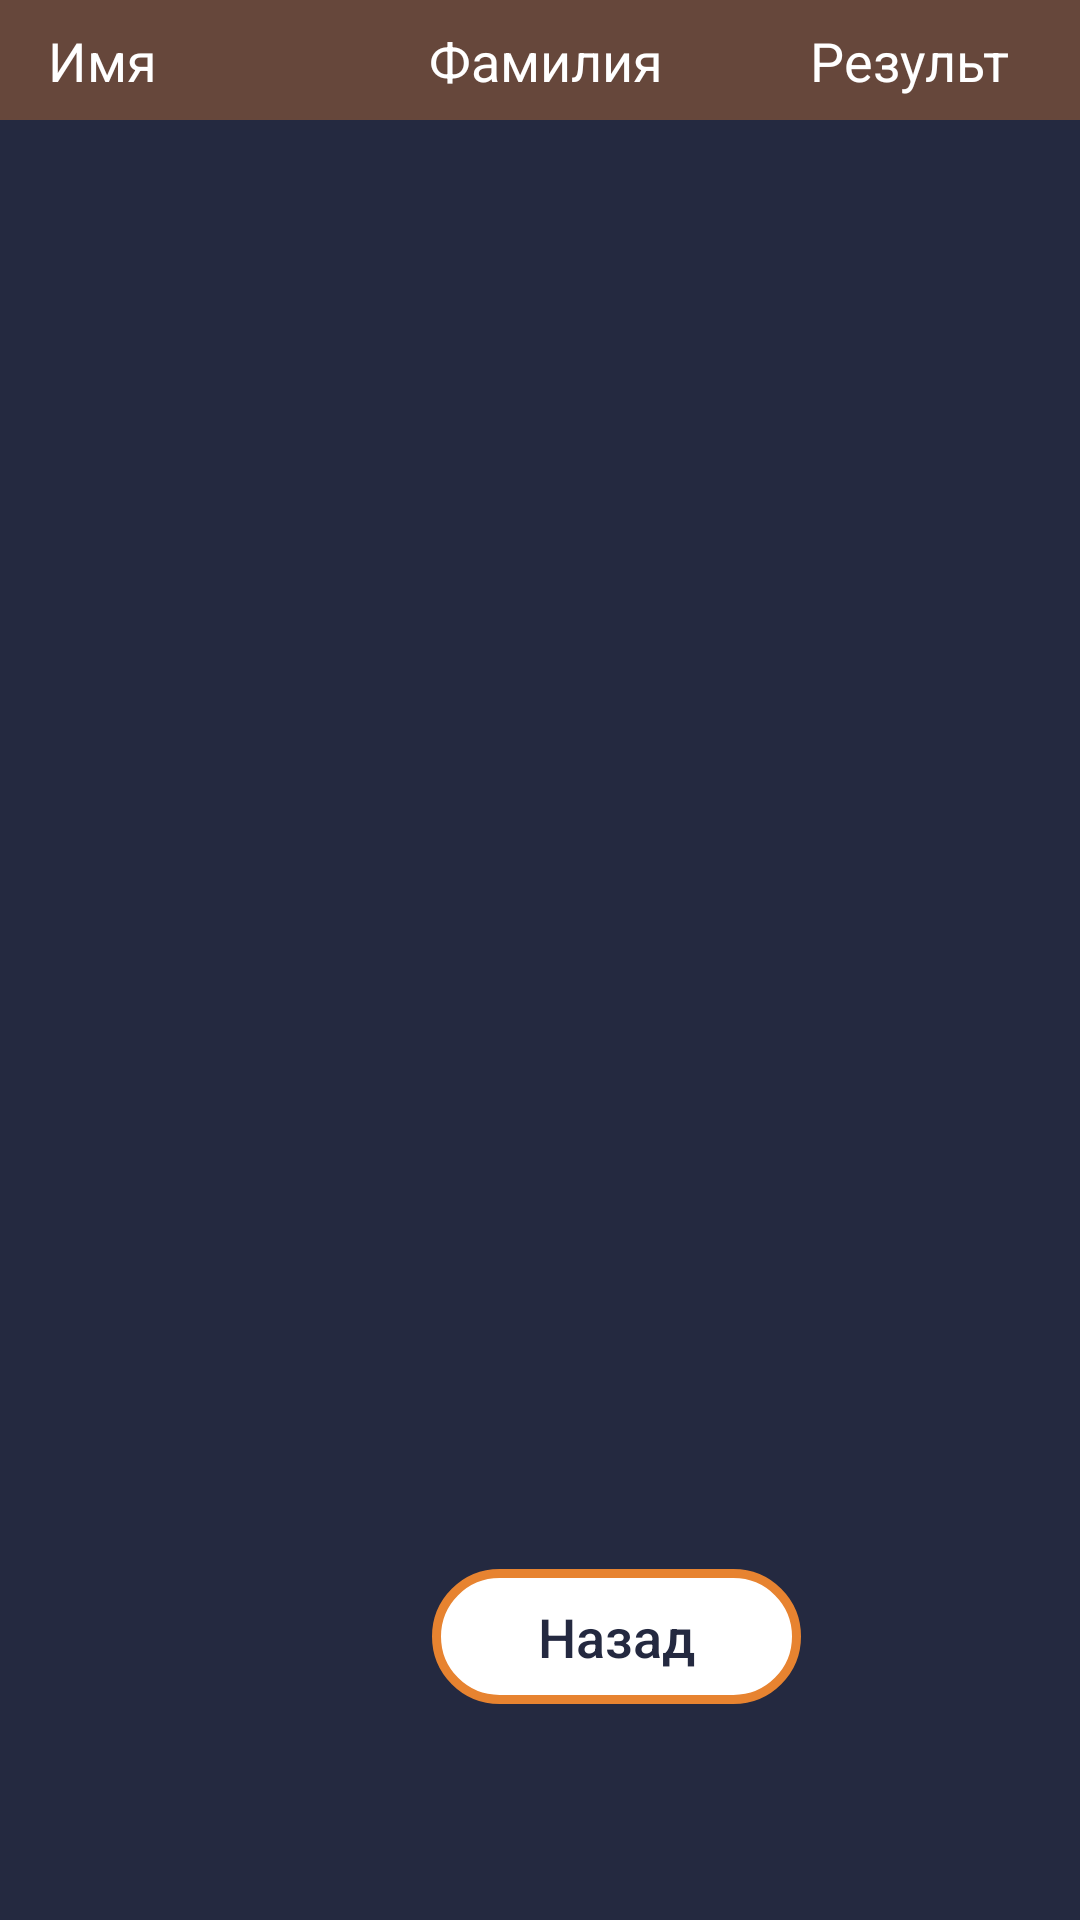

Layout XML and referenced resources for this Android screen:
<!-- AndroidManifest.xml: application theme Theme.QuizHalloween -->
<!-- res/layout/rating_user.xml -->
<?xml version="1.0" encoding="utf-8"?>
<androidx.constraintlayout.widget.ConstraintLayout xmlns:android="http://schemas.android.com/apk/res/android"
    xmlns:app="http://schemas.android.com/apk/res-auto"
    xmlns:tools="http://schemas.android.com/tools"
    android:layout_width="match_parent"
    android:layout_height="match_parent"
    android:background="@color/back">

    <LinearLayout
        android:id="@+id/linearLayout"
        android:layout_width="match_parent"
        android:layout_height="40dp"
        android:gravity="center_vertical"
        android:orientation="horizontal"
        android:paddingStart="16dp"
        android:paddingTop="8dp"
        android:paddingEnd="16dp"
        android:paddingBottom="8dp"
        app:layout_constraintStart_toStartOf="parent"
        app:layout_constraintTop_toTopOf="parent"
        android:background="#56E78330">

        <TextView
            android:id="@+id/nameRating"
            style="@style/textResultTitle"
            android:layout_width="0dp"
            android:layout_height="wrap_content"
            android:layout_marginEnd="8dp"
            android:layout_weight="3"
            android:text="Имя" />

        <TextView
            android:id="@+id/surNameRating"
            style="@style/textResultTitle"
            android:layout_width="0dp"
            android:layout_height="wrap_content"
            android:layout_marginStart="8dp"
            android:layout_marginEnd="8dp"
            android:layout_weight="3"
            android:text="Фамилия" />

        <TextView
            android:id="@+id/resultRating"
            style="@style/textResultTitle"
            android:layout_width="0dp"
            android:layout_height="wrap_content"
            android:layout_marginStart="8dp"
            android:layout_weight="2"
            android:text="Результат" />
    </LinearLayout>

    <androidx.recyclerview.widget.RecyclerView
        android:id="@+id/rating"
        android:layout_width="411dp"
        android:layout_height="429dp"
        android:layout_marginTop="7dp"
        app:layout_constraintBottom_toTopOf="@+id/toMune"
        app:layout_constraintStart_toStartOf="parent"
        app:layout_constraintTop_toBottomOf="@+id/linearLayout"
        app:layout_constraintVertical_bias="0.0" />

    <Button
        android:id="@+id/toMune"
        style="@style/btnQuiz"
        android:layout_width="123dp"
        android:layout_height="45dp"
        android:layout_marginStart="144dp"
        android:layout_marginBottom="72dp"
        android:text="@string/back"
        app:layout_constraintBottom_toBottomOf="parent"
        app:layout_constraintStart_toStartOf="parent" />

</androidx.constraintlayout.widget.ConstraintLayout>
<!-- resources referenced by this layout -->
<resources>
  <color name="back">#242940</color>
  <string name="back">Назад</string>
  <style name="btnQuiz">
          <item name="android:background">@drawable/button_equal</item>
          <item name="android:textAllCaps">false</item>
          <item name="android:textSize">18sp</item>
          <item name="android:textColor">@color/back</item>
          <item name="android:gravity">center</item>
      </style>
  <style name="textResultTitle">
          <item name="android:textAllCaps">false</item>
          <item name="android:textColor">@color/white</item>
          <item name="android:textSize">18sp</item>
          <item name="android:gravity">left</item>
      </style>
  <style name="Theme.QuizHalloween" parent="Theme.AppCompat.Light">
          
          <item name="colorPrimary">@color/btn_p</item>
          
          <item name="colorOnPrimary">@color/white</item>
          
          <item name="colorSecondary">@color/teal_200</item>
          <item name="colorSecondaryVariant">@color/teal_700</item>
          <item name="colorOnSecondary">@color/black</item>
          
          <item name="android:statusBarColor" tools:targetApi="l">?attr/colorPrimaryVariant</item>
          Customize your theme here. --&gt;
      </style>
  <!-- drawable button_equal (drawable) -->
  <?xml version="1.0" encoding="utf-8"?>
  <shape xmlns:android="http://schemas.android.com/apk/res/android"
      android:shape="rectangle">
  
      <solid android:color="@color/white" />
      <corners android:radius="50dp" />
      <stroke android:width="3dp"
          android:color="@color/btn_p" />
  </shape>
  <color name="white">#FFFFFFFF</color>
  <color name="btn_p">#e78330</color>
  <color name="teal_200">#FF03DAC5</color>
  <color name="teal_700">#FF018786</color>
  <color name="black">#FF000000</color>
</resources>
